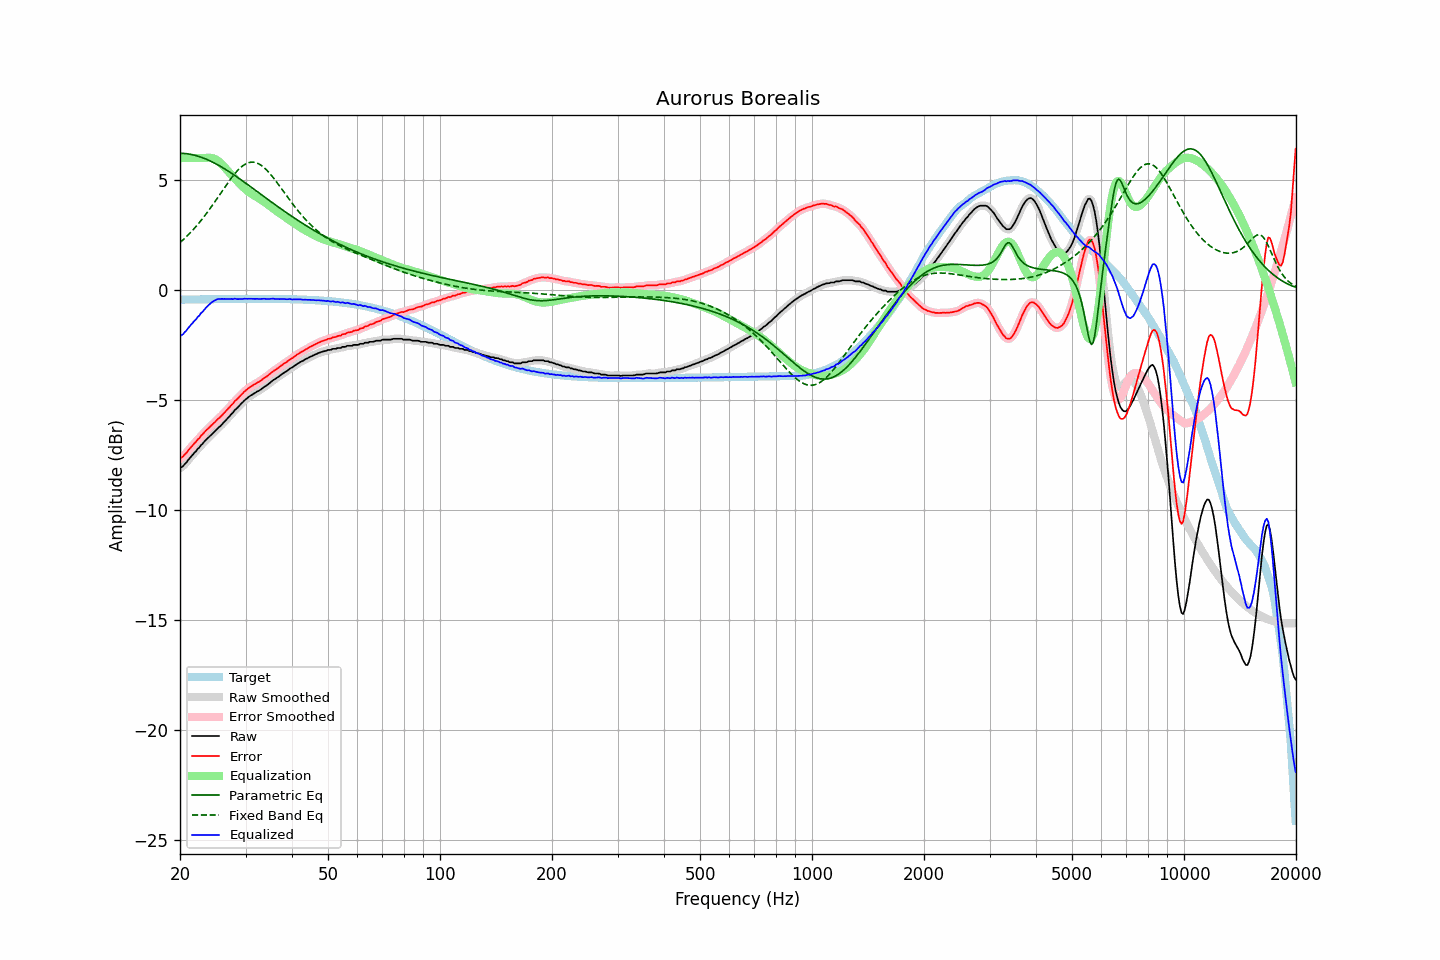

Values plotted in this chart, from the file beside it:
frequency, raw, error, smoothed, error_smoothed, equalization, parametric_eq, fixed_band_eq, equalized_raw, equalized_smoothed, target
20.00, -8.10, -7.66, -8.10, -7.66, 6.00, 6.22, 2.16, -2.10, -2.10, -0.44
20.20, -8.06, -7.62, -8.05, -7.61, 6.00, 6.21, 2.22, -2.06, -2.05, -0.44
20.40, -8.01, -7.57, -7.99, -7.55, 6.00, 6.21, 2.29, -2.01, -1.99, -0.44
20.61, -7.91, -7.47, -7.92, -7.48, 6.00, 6.20, 2.35, -1.91, -1.92, -0.44
20.81, -7.85, -7.41, -7.84, -7.40, 6.00, 6.20, 2.42, -1.85, -1.84, -0.44
21.02, -7.74, -7.30, -7.74, -7.31, 6.00, 6.19, 2.50, -1.74, -1.74, -0.44
21.23, -7.66, -7.22, -7.66, -7.22, 6.00, 6.18, 2.57, -1.66, -1.66, -0.43
21.44, -7.57, -7.13, -7.57, -7.13, 6.00, 6.16, 2.65, -1.57, -1.57, -0.43
21.66, -7.49, -7.06, -7.49, -7.06, 6.00, 6.15, 2.73, -1.49, -1.49, -0.43
21.87, -7.40, -6.97, -7.40, -6.97, 6.00, 6.13, 2.81, -1.40, -1.40, -0.43
22.09, -7.34, -6.91, -7.32, -6.90, 6.00, 6.11, 2.89, -1.34, -1.32, -0.43
22.31, -7.23, -6.80, -7.24, -6.81, 6.00, 6.09, 2.97, -1.23, -1.24, -0.43
22.54, -7.17, -6.74, -7.16, -6.73, 6.00, 6.06, 3.06, -1.17, -1.16, -0.43
22.76, -7.06, -6.63, -7.07, -6.64, 6.00, 6.04, 3.15, -1.06, -1.07, -0.43
22.99, -7.00, -6.57, -6.99, -6.56, 6.00, 6.01, 3.24, -1.00, -0.99, -0.43
23.22, -6.91, -6.48, -6.91, -6.48, 6.00, 5.99, 3.34, -0.91, -0.91, -0.42
23.45, -6.83, -6.40, -6.83, -6.41, 6.01, 5.96, 3.43, -0.82, -0.83, -0.42
23.69, -6.76, -6.34, -6.76, -6.33, 6.01, 5.93, 3.53, -0.75, -0.74, -0.42
23.92, -6.69, -6.27, -6.69, -6.26, 6.01, 5.89, 3.63, -0.67, -0.67, -0.42
24.16, -6.62, -6.20, -6.62, -6.20, 6.01, 5.86, 3.73, -0.61, -0.61, -0.42
24.40, -6.55, -6.13, -6.55, -6.13, 6.00, 5.82, 3.84, -0.55, -0.55, -0.42
24.65, -6.48, -6.06, -6.48, -6.06, 5.98, 5.79, 3.94, -0.50, -0.50, -0.42
24.89, -6.41, -5.99, -6.40, -5.98, 5.95, 5.75, 4.05, -0.46, -0.46, -0.42
25.14, -6.33, -5.91, -6.33, -5.91, 5.90, 5.71, 4.15, -0.42, -0.43, -0.42
25.39, -6.26, -5.84, -6.26, -5.84, 5.85, 5.67, 4.26, -0.41, -0.41, -0.42
25.65, -6.20, -5.78, -6.19, -5.78, 5.79, 5.63, 4.37, -0.41, -0.41, -0.42
25.91, -6.12, -5.70, -6.12, -5.71, 5.72, 5.58, 4.48, -0.40, -0.40, -0.41
26.16, -6.05, -5.63, -6.04, -5.63, 5.64, 5.54, 4.58, -0.41, -0.41, -0.41
26.43, -5.96, -5.55, -5.96, -5.55, 5.56, 5.50, 4.69, -0.40, -0.41, -0.41
26.69, -5.89, -5.48, -5.89, -5.48, 5.47, 5.45, 4.80, -0.41, -0.41, -0.41
26.96, -5.81, -5.40, -5.81, -5.39, 5.39, 5.40, 4.90, -0.41, -0.41, -0.41
27.23, -5.73, -5.32, -5.73, -5.32, 5.32, 5.36, 5.00, -0.41, -0.41, -0.41
27.50, -5.64, -5.23, -5.64, -5.23, 5.24, 5.31, 5.10, -0.40, -0.41, -0.41
27.77, -5.58, -5.17, -5.56, -5.15, 5.16, 5.26, 5.19, -0.42, -0.40, -0.41
28.05, -5.47, -5.06, -5.48, -5.07, 5.08, 5.21, 5.28, -0.39, -0.41, -0.41
28.33, -5.41, -5.00, -5.41, -5.00, 5.00, 5.16, 5.37, -0.41, -0.41, -0.41
28.62, -5.34, -4.93, -5.33, -4.92, 4.92, 5.11, 5.45, -0.42, -0.41, -0.41
28.90, -5.26, -4.85, -5.26, -4.85, 4.84, 5.06, 5.52, -0.41, -0.41, -0.41
29.19, -5.18, -4.77, -5.18, -4.77, 4.77, 5.01, 5.59, -0.41, -0.41, -0.41
29.48, -5.11, -4.70, -5.10, -4.70, 4.70, 4.96, 5.64, -0.41, -0.40, -0.41
29.78, -5.03, -4.62, -5.03, -4.63, 4.63, 4.90, 5.69, -0.40, -0.40, -0.41
30.08, -4.97, -4.56, -4.97, -4.56, 4.57, 4.85, 5.74, -0.40, -0.40, -0.41
30.38, -4.91, -4.50, -4.91, -4.50, 4.51, 4.80, 5.77, -0.40, -0.40, -0.41
30.68, -4.85, -4.44, -4.85, -4.45, 4.45, 4.74, 5.79, -0.40, -0.40, -0.40
30.99, -4.80, -4.39, -4.80, -4.40, 4.40, 4.69, 5.81, -0.40, -0.40, -0.40
31.30, -4.76, -4.35, -4.75, -4.35, 4.35, 4.64, 5.81, -0.41, -0.40, -0.40
31.61, -4.71, -4.30, -4.71, -4.30, 4.31, 4.58, 5.81, -0.40, -0.40, -0.40
31.93, -4.67, -4.26, -4.67, -4.26, 4.26, 4.53, 5.79, -0.41, -0.41, -0.40
32.24, -4.62, -4.21, -4.62, -4.22, 4.22, 4.48, 5.77, -0.40, -0.41, -0.40
32.57, -4.59, -4.18, -4.58, -4.18, 4.17, 4.42, 5.73, -0.41, -0.41, -0.40
32.89, -4.54, -4.13, -4.54, -4.13, 4.13, 4.37, 5.69, -0.41, -0.41, -0.40
33.22, -4.49, -4.08, -4.49, -4.08, 4.08, 4.31, 5.64, -0.41, -0.41, -0.40
33.55, -4.43, -4.02, -4.43, -4.03, 4.03, 4.26, 5.58, -0.40, -0.40, -0.40
33.89, -4.38, -3.97, -4.38, -3.98, 3.98, 4.21, 5.52, -0.40, -0.41, -0.40
34.23, -4.34, -3.93, -4.33, -3.93, 3.92, 4.15, 5.45, -0.42, -0.41, -0.41
34.57, -4.28, -3.87, -4.28, -3.87, 3.87, 4.10, 5.37, -0.41, -0.41, -0.41
34.92, -4.22, -3.81, -4.22, -3.81, 3.81, 4.05, 5.29, -0.41, -0.41, -0.41
35.27, -4.16, -3.75, -4.16, -3.75, 3.76, 3.99, 5.20, -0.40, -0.40, -0.41
35.62, -4.10, -3.69, -4.10, -3.70, 3.70, 3.94, 5.11, -0.39, -0.40, -0.41
35.97, -4.06, -3.65, -4.05, -3.65, 3.65, 3.89, 5.01, -0.41, -0.40, -0.41
... 635 more rows
